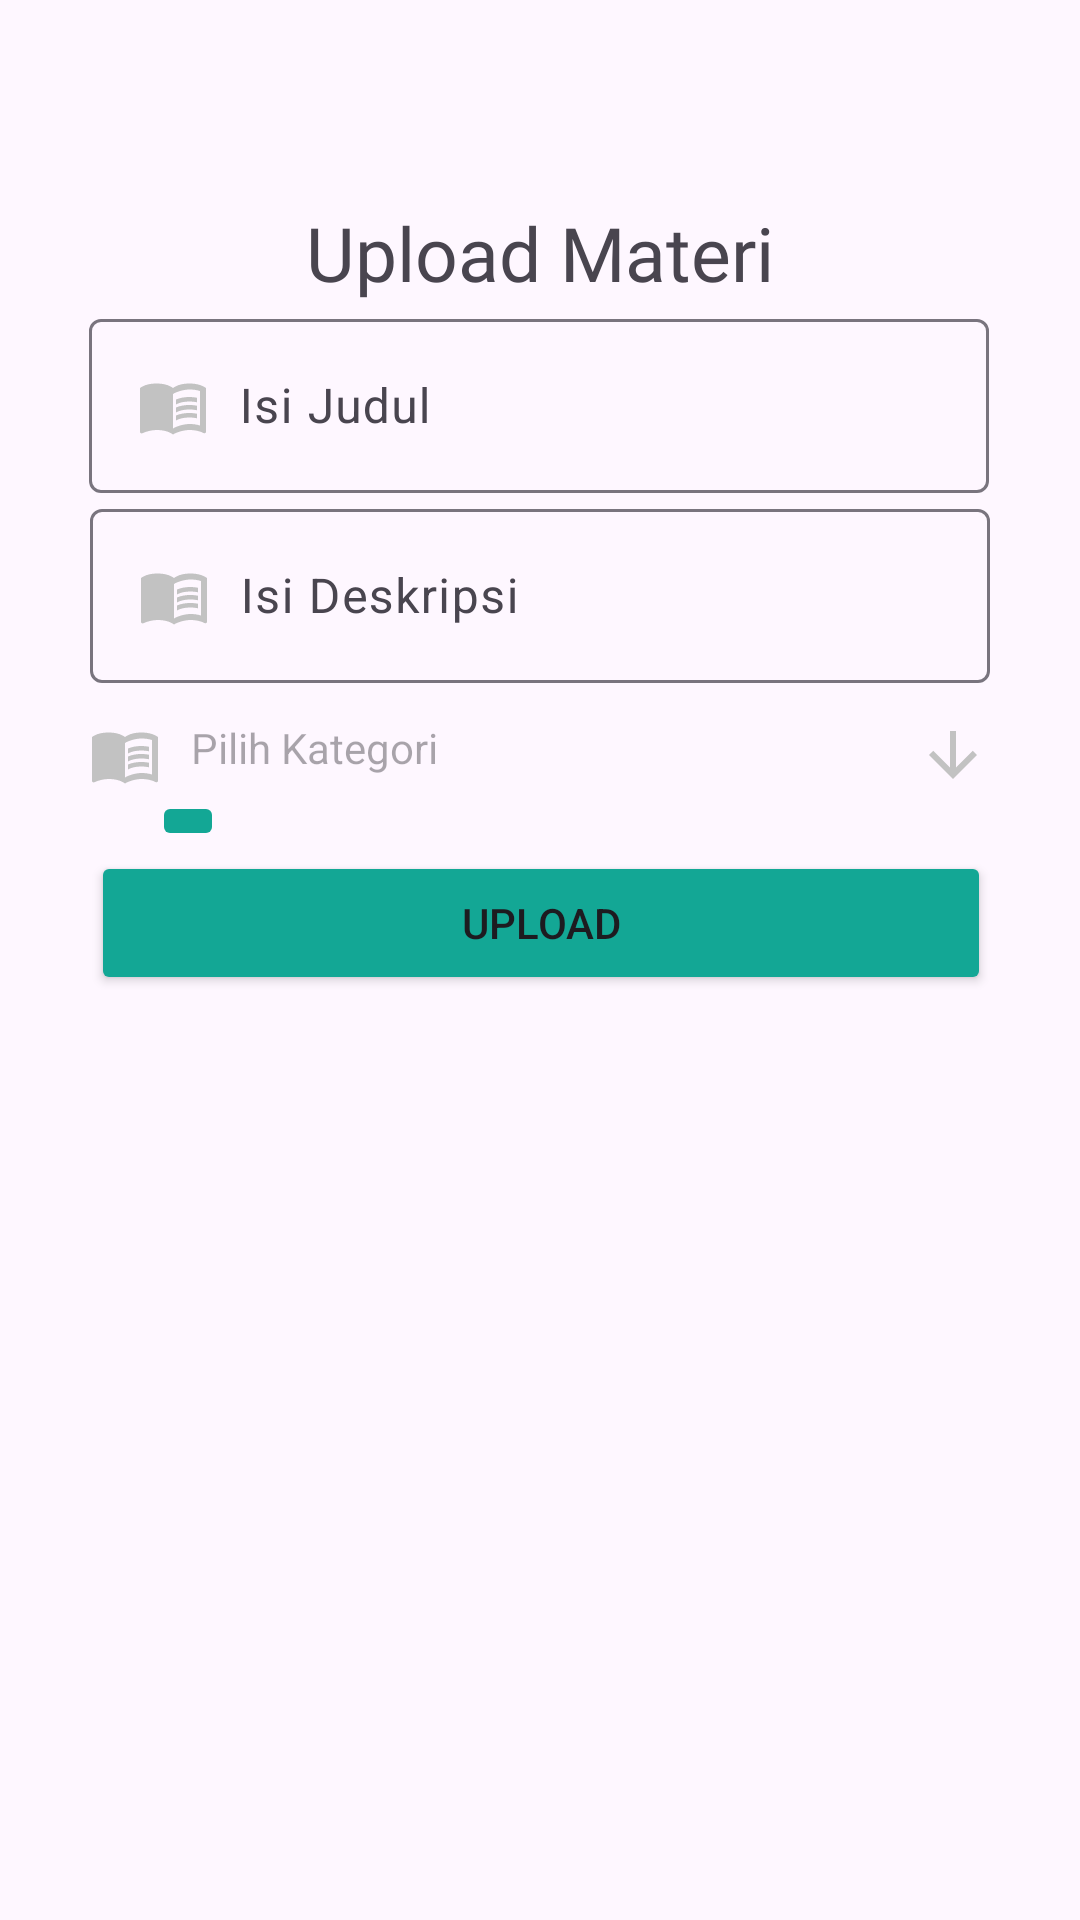

Produce the Android XML layout that renders to this screen, including the resource entries it uses.
<!-- AndroidManifest.xml: application theme Theme.RumahQuranOnline -->
<!-- res/layout/fragment_upload_materi.xml -->
<?xml version="1.0" encoding="utf-8"?>
<androidx.constraintlayout.widget.ConstraintLayout
    xmlns:android="http://schemas.android.com/apk/res/android"
    xmlns:app="http://schemas.android.com/apk/res-auto"
    xmlns:tools="http://schemas.android.com/tools"
    android:layout_width="match_parent"
    android:layout_height="match_parent"
    tools:context=".ui.materiAdmin.UploadMateri">


    <TextView
        android:id="@+id/textView3"
        android:layout_width="wrap_content"
        android:layout_height="wrap_content"
        android:fontFamily="@font/inter_bold"
        android:text="Upload Materi"
        android:textSize="25sp"
        app:layout_constraintBottom_toBottomOf="parent"
        app:layout_constraintEnd_toEndOf="parent"
        app:layout_constraintStart_toStartOf="parent"
        app:layout_constraintTop_toTopOf="parent"
        app:layout_constraintVertical_bias="0.111" />

    <com.google.android.material.textfield.TextInputLayout
        android:id="@+id/inputLayout"
        android:layout_width="300dp"
        android:layout_height="wrap_content"
        app:layout_constraintEnd_toEndOf="parent"
        app:layout_constraintHorizontal_bias="0.495"
        app:layout_constraintStart_toStartOf="parent"
        app:layout_constraintTop_toBottomOf="@+id/textView3">

        <EditText
            android:id="@+id/et_judul"
            android:layout_width="match_parent"
            android:layout_height="wrap_content"
            android:drawableStart="@drawable/baseline_menu_book_24"
            android:drawablePadding="10dp"
            android:hint="Isi Judul"
            android:inputType="textPersonName|textCapSentences"
            android:textColorHint="@color/green" />
    </com.google.android.material.textfield.TextInputLayout>

    <com.google.android.material.textfield.TextInputLayout
        android:id="@+id/inputLayout2"
        android:layout_width="300dp"
        android:layout_height="wrap_content"
        app:layout_constraintEnd_toEndOf="parent"
        app:layout_constraintStart_toStartOf="parent"
        app:layout_constraintTop_toBottomOf="@+id/inputLayout">

        <EditText
            android:id="@+id/et_desc"
            android:layout_width="match_parent"
            android:layout_height="wrap_content"
            android:drawableStart="@drawable/baseline_menu_book_24"
            android:drawablePadding="10dp"
            android:hint="Isi Deskripsi"
            android:inputType="textPersonName|textCapSentences"
            android:textColorHint="@color/green" />
    </com.google.android.material.textfield.TextInputLayout>


    <TextView
        android:id="@+id/tv_pilihkategori"
        android:layout_width="300dp"
        android:layout_height="wrap_content"
        android:layout_marginTop="12dp"
        android:drawableStart="@drawable/baseline_menu_book_24"
        android:drawableEnd="@drawable/baseline_arrow_downward_24"
        android:drawablePadding="10dp"
        android:hint="Pilih Kategori"
        app:layout_constraintEnd_toEndOf="parent"
        app:layout_constraintHorizontal_bias="0.495"
        app:layout_constraintStart_toStartOf="parent"
        app:layout_constraintTop_toBottomOf="@+id/inputLayout2" />

    <ImageButton
        android:id="@+id/btn_file"
        android:layout_width="wrap_content"
        android:layout_height="wrap_content"
        android:backgroundTint="@color/primarycolour"
        android:src="@drawable/baseline_attach_file_24"
        app:layout_constraintEnd_toEndOf="parent"
        app:layout_constraintHorizontal_bias="0.151"
        app:layout_constraintStart_toStartOf="parent"
        app:layout_constraintTop_toBottomOf="@+id/tv_pilihkategori" />

    <Button
        android:id="@+id/buttonUploadMateri"
        android:layout_width="300dp"
        android:layout_height="wrap_content"
        android:backgroundTint="@color/primarycolour"
        android:text="Upload"
        app:layout_constraintEnd_toEndOf="parent"
        app:layout_constraintHorizontal_bias="0.504"
        app:layout_constraintStart_toStartOf="parent"
        app:layout_constraintTop_toBottomOf="@+id/btn_file" />

</androidx.constraintlayout.widget.ConstraintLayout>
<!-- resources referenced by this layout -->
<resources>
  <color name="green">#F0FDFA</color>
  <color name="primarycolour">#13A795</color>
  <!-- drawable baseline_arrow_downward_24 (drawable) -->
  <vector android:height="24dp" android:tint="#C2C2C2"
      android:viewportHeight="24" android:viewportWidth="24"
      android:width="24dp" xmlns:android="http://schemas.android.com/apk/res/android">
      <path android:fillColor="@android:color/white" android:pathData="M20,12l-1.41,-1.41L13,16.17V4h-2v12.17l-5.58,-5.59L4,12l8,8 8,-8z"/>
  </vector>
  <!-- drawable baseline_menu_book_24 (drawable) -->
  <vector android:height="24dp" android:tint="#C2C2C2"
      android:viewportHeight="24" android:viewportWidth="24"
      android:width="24dp" xmlns:android="http://schemas.android.com/apk/res/android">
      <path android:fillColor="@android:color/white" android:pathData="M21,5c-1.11,-0.35 -2.33,-0.5 -3.5,-0.5c-1.95,0 -4.05,0.4 -5.5,1.5c-1.45,-1.1 -3.55,-1.5 -5.5,-1.5S2.45,4.9 1,6v14.65c0,0.25 0.25,0.5 0.5,0.5c0.1,0 0.15,-0.05 0.25,-0.05C3.1,20.45 5.05,20 6.5,20c1.95,0 4.05,0.4 5.5,1.5c1.35,-0.85 3.8,-1.5 5.5,-1.5c1.65,0 3.35,0.3 4.75,1.05c0.1,0.05 0.15,0.05 0.25,0.05c0.25,0 0.5,-0.25 0.5,-0.5V6C22.4,5.55 21.75,5.25 21,5zM21,18.5c-1.1,-0.35 -2.3,-0.5 -3.5,-0.5c-1.7,0 -4.15,0.65 -5.5,1.5V8c1.35,-0.85 3.8,-1.5 5.5,-1.5c1.2,0 2.4,0.15 3.5,0.5V18.5z"/>
      <path android:fillColor="@android:color/white" android:pathData="M17.5,10.5c0.88,0 1.73,0.09 2.5,0.26V9.24C19.21,9.09 18.36,9 17.5,9c-1.7,0 -3.24,0.29 -4.5,0.83v1.66C14.13,10.85 15.7,10.5 17.5,10.5z"/>
      <path android:fillColor="@android:color/white" android:pathData="M13,12.49v1.66c1.13,-0.64 2.7,-0.99 4.5,-0.99c0.88,0 1.73,0.09 2.5,0.26V11.9c-0.79,-0.15 -1.64,-0.24 -2.5,-0.24C15.8,11.66 14.26,11.96 13,12.49z"/>
      <path android:fillColor="@android:color/white" android:pathData="M17.5,14.33c-1.7,0 -3.24,0.29 -4.5,0.83v1.66c1.13,-0.64 2.7,-0.99 4.5,-0.99c0.88,0 1.73,0.09 2.5,0.26v-1.52C19.21,14.41 18.36,14.33 17.5,14.33z"/>
  </vector>
  <style name="Theme.RumahQuranOnline" parent="Base.Theme.RumahQuranOnline" />
  <style name="Base.Theme.RumahQuranOnline" parent="Theme.Material3.DayNight.NoActionBar">
          
          
      </style>
</resources>
